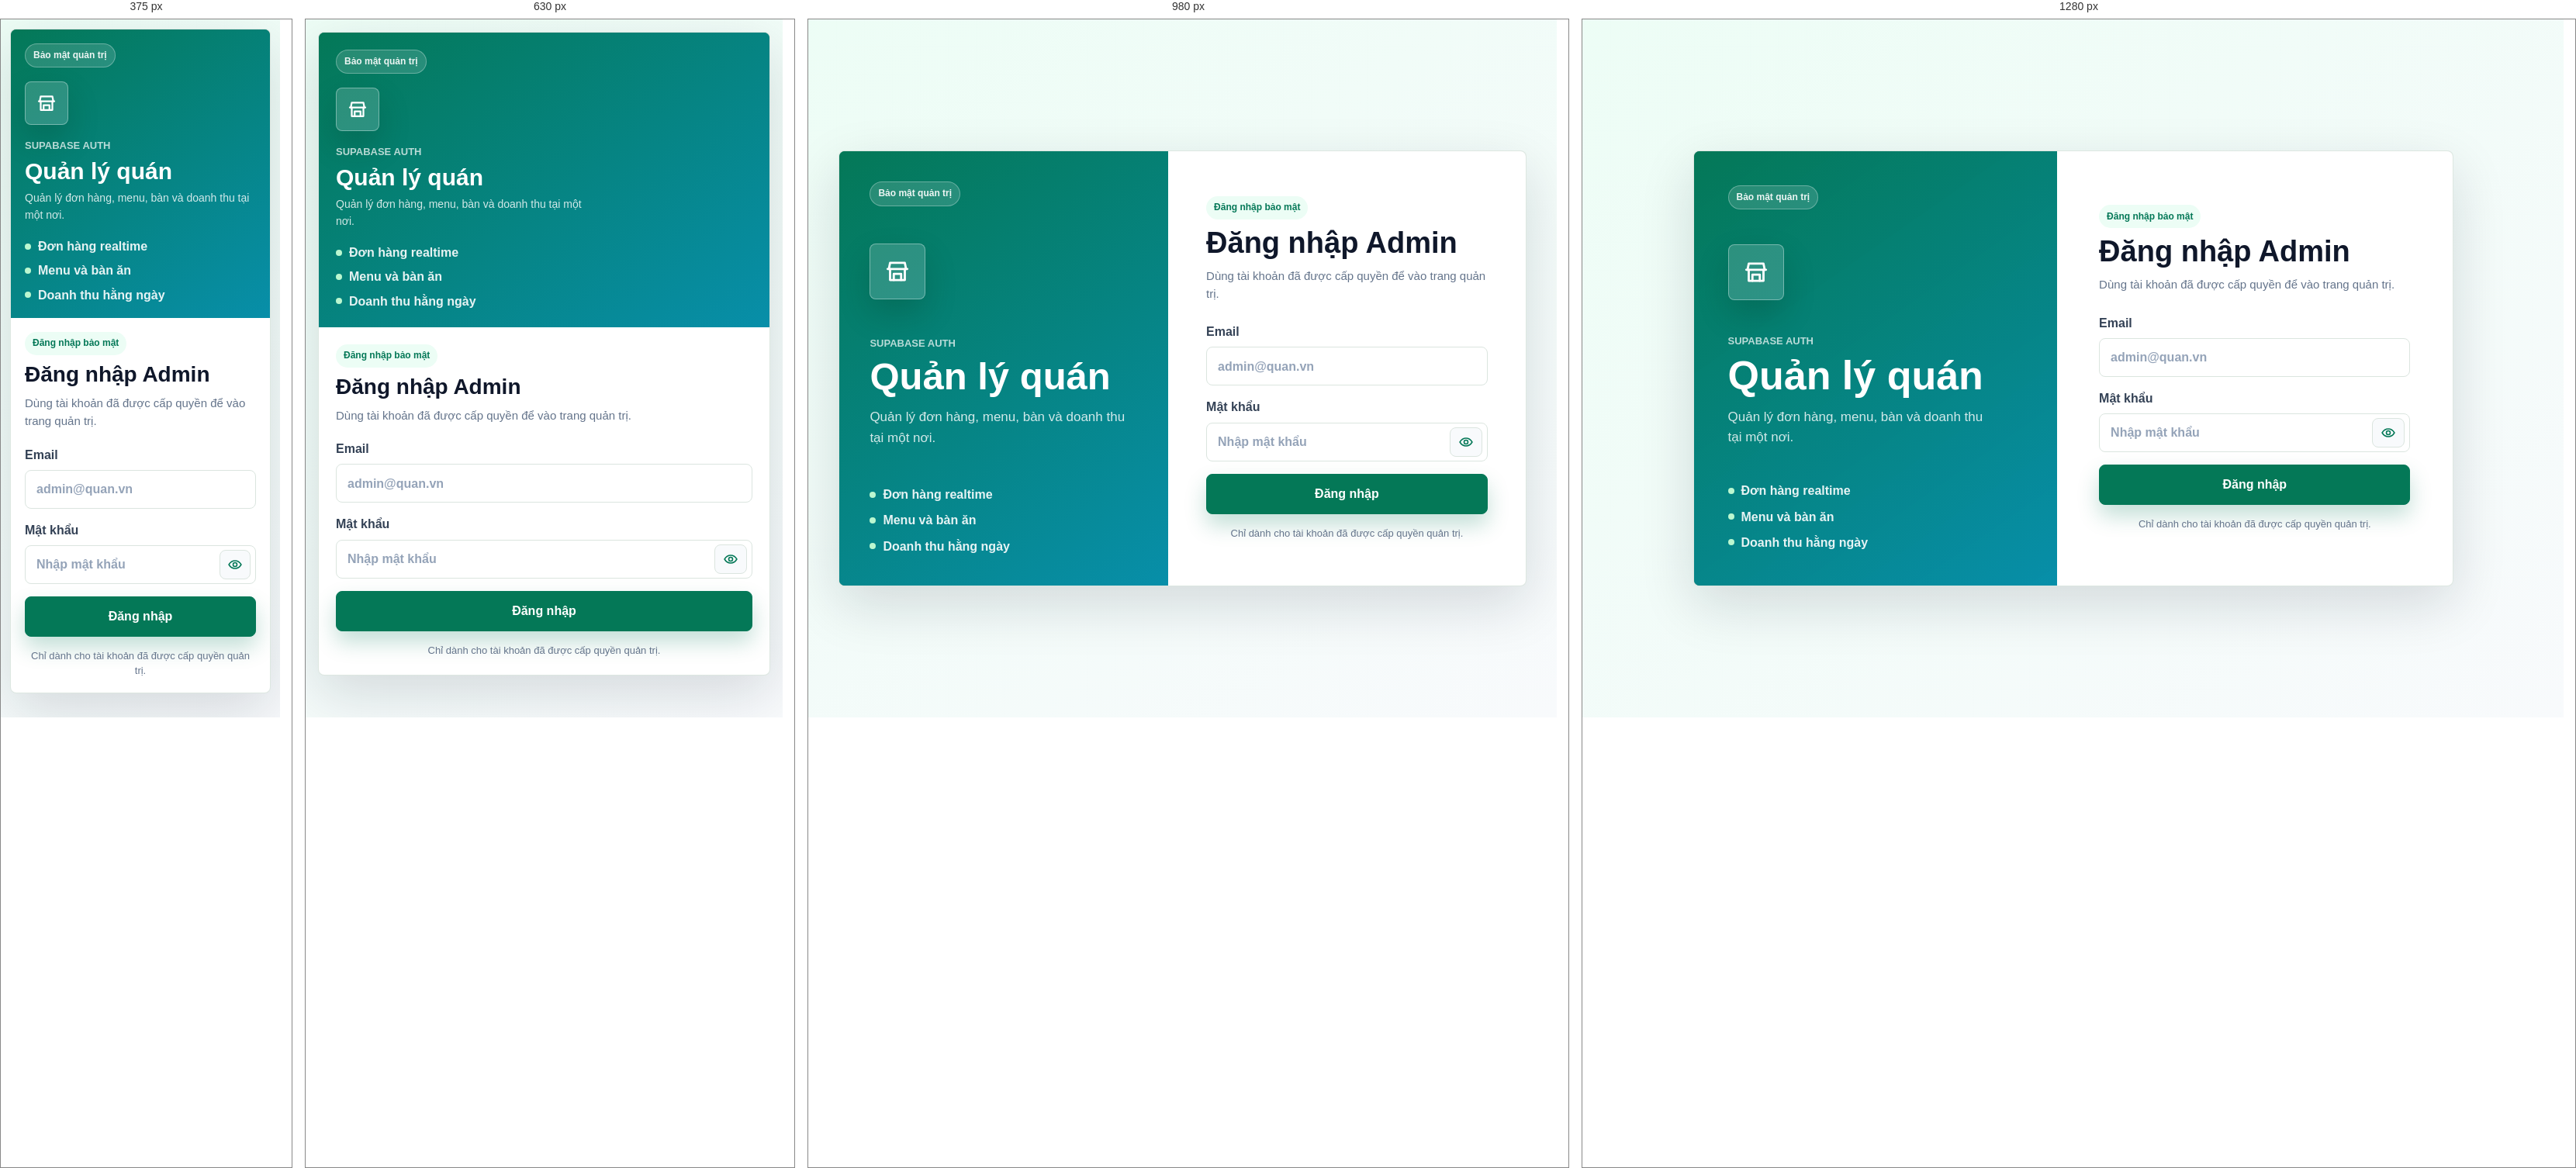
Rendered at 375 px, 630 px, 980 px and 1280 px, left to right.

<!-- file: login.html -->
<!doctype html>
<html lang="vi">
  <head>
    <meta charset="utf-8">
    <meta name="viewport" content="width=device-width, initial-scale=1">
    <title>Đăng nhập Admin</title>
    <link rel="stylesheet" href="/css/styles.css?v=86">
  </head>
  <body class="admin-login-page">
    <main class="admin-login-shell">
      <section class="admin-login-card" aria-labelledby="adminLoginTitle">
        <div class="admin-login-showcase">
          <span class="admin-login-badge">Bảo mật quản trị</span>
          <div class="admin-login-logo" aria-hidden="true">
            <svg viewBox="0 0 24 24" focusable="false">
              <path d="M4 10h16"></path>
              <path d="M5 10l1-5h12l1 5"></path>
              <path d="M6 10v9h12v-9"></path>
              <path d="M9 19v-5h6v5"></path>
            </svg>
          </div>
          <div>
            <p class="admin-login-eyebrow">Supabase Auth</p>
            <h1>Quản lý quán</h1>
            <p>Quản lý đơn hàng, menu, bàn và doanh thu tại một nơi.</p>
          </div>
          <ul class="admin-login-points" aria-label="Tính năng quản trị">
            <li>Đơn hàng realtime</li>
            <li>Menu và bàn ăn</li>
            <li>Doanh thu hằng ngày</li>
          </ul>
        </div>

        <div class="admin-login-form-panel">
          <div class="admin-login-heading">
            <span class="admin-login-chip">Đăng nhập bảo mật</span>
            <h2 id="adminLoginTitle">Đăng nhập Admin</h2>
            <p>Dùng tài khoản đã được cấp quyền để vào trang quản trị.</p>
          </div>

          <form id="adminLoginForm" class="admin-login-form">
            <label class="admin-login-field">
              <span>Email</span>
              <span class="admin-login-input-wrap">
                <input id="adminEmail" name="email" type="email" autocomplete="email" placeholder="admin@quan.vn" required>
              </span>
            </label>
            <label class="admin-login-field">
              <span>Mật khẩu</span>
              <span class="admin-login-input-wrap">
                <input id="adminPassword" name="password" type="password" autocomplete="current-password" placeholder="Nhập mật khẩu" required>
                <button class="admin-password-toggle" id="adminPasswordToggle" type="button" aria-label="Hiện mật khẩu" aria-pressed="false">
                  <svg class="password-eye-icon" viewBox="0 0 24 24" aria-hidden="true" focusable="false">
                    <path d="M2.5 12s3.5-6 9.5-6 9.5 6 9.5 6-3.5 6-9.5 6-9.5-6-9.5-6Z"></path>
                    <circle cx="12" cy="12" r="3"></circle>
                  </svg>
                  <svg class="password-eye-off-icon" viewBox="0 0 24 24" aria-hidden="true" focusable="false">
                    <path d="M3 3l18 18"></path>
                    <path d="M10.6 10.6a2 2 0 0 0 2.8 2.8"></path>
                    <path d="M9.9 5.2A10.7 10.7 0 0 1 12 5c6 0 9.5 7 9.5 7a15.5 15.5 0 0 1-3.1 3.9"></path>
                    <path d="M6.5 6.8C3.9 8.4 2.5 12 2.5 12s3.5 7 9.5 7c1.6 0 3-.4 4.2-1"></path>
                  </svg>
                </button>
              </span>
            </label>
            <button class="admin-login-submit" id="adminLoginSubmit" type="submit">
              <span>Đăng nhập</span>
            </button>
            <p class="admin-login-message" id="adminLoginMessage" aria-live="polite"></p>
            <p class="admin-login-footnote">Chỉ dành cho tài khoản đã được cấp quyền quản trị.</p>
          </form>
        </div>
      </section>
    </main>

    <script src="https://cdn.jsdelivr.net/npm/@supabase/supabase-js@2"></script>
    <script src="/js/admin-auth.js?v=1"></script>
    <script src="/js/admin-login.js?v=2"></script>
  </body>
</html>


/* @media block from styles.css */
@media (max-width: 760px) {
  .admin-login-page {
    align-items: start;
    padding: 16px;
  }

  .admin-login-card {
    grid-template-columns: 1fr;
  }

  .admin-login-showcase {
    min-height: auto;
    gap: 18px;
    padding: 22px;
  }

  .admin-login-logo {
    width: 56px;
    height: 56px;
  }

  .admin-login-logo svg {
    width: 30px;
    height: 30px;
  }

  .admin-login-showcase h1 {
    font-size: 30px;
  }

  .admin-login-showcase p:not(.admin-login-eyebrow) {
    margin-top: 8px;
    font-size: 14px;
  }

  .admin-login-points {
    grid-template-columns: 1fr;
    gap: 8px;
  }

  .admin-login-form-panel {
    gap: 20px;
    padding: 22px;
  }

  .admin-login-heading h2 {
    font-size: 28px;
  }
}

/* @media block from styles.css */
@media (max-width: 430px) {
  .admin-login-page {
    padding: 12px;
  }

  .admin-login-showcase,
  .admin-login-form-panel {
    padding: 18px;
  }

  .admin-login-input-wrap {
    min-height: 48px;
  }

  .admin-password-toggle {
    width: 40px;
    min-width: 40px;
  }
}

/* @media block from styles.css */
@media (min-width: 700px) {
  .option-sheet {
    top: 50%;
    bottom: auto;
    width: min(640px, calc(100% - 32px));
    max-height: min(82vh, 680px);
    border-radius: 14px;
    box-shadow: 0 24px 80px rgba(15, 20, 18, 0.24);
    transform: translateX(-50%) translateY(calc(-50% + 18px));
  }

  .option-sheet.is-open {
    transform: translateX(-50%) translateY(-50%);
  }
}

/* @media block from styles.css */
@media (max-width: 1100px) {
  .floor-plan-filter-bar {
    align-items: stretch;
  }

  .floor-table-search {
    grid-template-columns: 20px minmax(0, 1fr);
    flex: 1 0 100%;
    width: 100%;
  }
}

/* @media block from styles.css */
@media (max-width: 1100px) {
  .restaurant-basic-grid {
    grid-template-columns: 150px minmax(0, 1fr);
  }

  .restaurant-bank-grid {
    grid-template-columns: minmax(220px, 340px) minmax(0, 1fr);
    gap: 22px;
  }
}

/* @media block from styles.css */
@media (max-width: 860px) {
  .customer-shell,
  .admin-shell,
  .menu-admin-layout,
  .restaurant-settings-layout,
  .live-table-layout,
  .bill-content {
    grid-template-columns: 1fr;
  }

  .floor-plan-layout {
    grid-template-columns: 1fr;
  }

  .restaurant-basic-grid,
  .restaurant-bank-grid {
    grid-template-columns: 1fr;
  }

  .restaurant-qr-panel {
    min-height: 0;
  }

  .floor-area-sidebar {
    grid-template-rows: auto auto auto;
    min-height: 0;
  }

  .floor-area-list {
    display: flex;
    overflow-x: auto;
    padding-bottom: 4px;
  }

  .floor-area-item {
    flex: 0 0 min(240px, 72vw);
  }

  .editor-panel {
    position: static;
  }
}

/* @media block from styles.css */
@media (max-width: 560px) {
  .app-header {
    align-items: flex-start;
    flex-direction: column;
  }

  .customer-page .app-header {
    align-items: center;
    flex-direction: row;
  }

  .admin-app-header {
    align-items: center;
    flex-direction: row;
    gap: 10px;
  }

  .admin-app-header .brand {
    min-width: 0;
  }

  .admin-app-header .brand-mark {
    width: 40px;
    height: 40px;
    flex-basis: 40px;
  }

  .admin-app-header .brand strong {
    max-width: calc(100vw - 180px);
    font-size: 16px;
  }

  .admin-logout-button {
    min-height: 38px;
    padding: 8px 10px;
    font-size: 13px;
  }

  .header-actions {
    width: 100%;
    justify-content: stretch;
  }

  .header-actions a {
    flex: 1;
    text-align: center;
  }

  .customer-shell,
  .page-shell,
  .admin-shell {
    padding: 14px;
  }

  .floor-plan-page-header,
  .floor-plan-workspace-head,
  .floor-plan-filter-bar {
    align-items: stretch;
    flex-direction: column;
    justify-content: flex-start;
  }

  .floor-plan-area-title,
  .floor-plan-view-tools {
    width: 100%;
    justify-content: space-between;
  }

  .floor-plan-view-tools .compact-button {
    width: auto;
  }

  .floor-status-filters {
    flex: 0 0 auto;
    flex-wrap: nowrap;
    overflow-x: auto;
    padding-bottom: 3px;
    width: 100%;
  }

  .floor-filter-button {
    flex: 0 0 auto;
  }

  .floor-table-search {
    grid-template-columns: auto minmax(0, 1fr);
    width: 100%;
  }

  .floor-plan-viewport {
    min-height: 420px;
  }

  .floor-table-edit {
    opacity: 1;
  }

  .floor-modal {
    top: 12px;
    max-height: calc(100svh - 24px);
  }

  .floor-modal-actions {
    grid-template-columns: 1fr;
  }

  .floor-modal-actions .primary-button {
    grid-column: auto;
  }

  .menu-list,
  .menu-category-grid,
  .orders-grid {
    grid-template-columns: 1fr;
  }

  .menu-card {
    grid-template-columns: 92px minmax(0, 1fr);
    gap: 12px;
    min-height: 124px;
    padding: 12px 52px 12px 12px;
    border-radius: 12px;
  }

  .menu-category-grid.is-horizontal .menu-card {
    flex-basis: 80vw;
  }

  .food-image,
  .food-fallback {
    width: 92px;
    height: 92px;
    border-radius: 10px;
  }

  .menu-content h3 {
    font-size: 19px;
  }

  .menu-description {
    font-size: 13px;
  }

  .price {
    font-size: 17px;
  }

  .menu-card > .quantity-row .plus-button {
    width: 32px;
    height: 32px;
    font-size: 23px;
  }

  .menu-card > .quantity-row {
    right: 12px;
    bottom: 12px;
    min-height: 32px;
  }

  .menu-card > .quantity-row:not(.is-zero) {
    min-width: 104px;
    padding: 4px 7px;
  }

  .menu-card > .quantity-row .minus-button {
    width: 28px;
    height: 28px;
    font-size: 23px;
  }

  .menu-card > .quantity-row:not(.is-zero) .plus-button {
    width: 28px;
    height: 28px;
    font-size: 23px;
  }

  .menu-card > .quantity-row .qty-value {
    min-width: 18px;
    font-size: 16px;
  }

  .recommendation-visual .quantity-row {
    right: 8px;
    bottom: 8px;
    min-height: 32px;
  }

  .recommendation-visual .quantity-row .plus-button {
    width: 32px;
    height: 32px;
    font-size: 23px;
  }

  .recommendation-visual .quantity-row:not(.is-zero) {
    min-width: 96px;
    padding: 4px 7px;
  }

  .recommendation-visual .quantity-row:not(.is-zero) .plus-button,
  .recommendation-visual .quantity-row .minus-button {
    width: 26px;
    height: 26px;
    font-size: 21px;
  }

  .section-bar {
    align-items: flex-start;
    flex-direction: column;
  }

  .bill-panel > .section-bar {
    align-items: flex-start;
    flex-direction: row;
    justify-content: space-between;
    gap: 8px;
  }

  .bill-title-block {
    min-width: 0;
  }

  .bill-title-block h2 {
    flex-wrap: nowrap;
    gap: 8px;
  }

  .bill-title-block h2 span {
    min-width: 0;
    overflow-wrap: anywhere;
  }

  .bill-panel .table-detail-actions .quick-order-button {
    width: auto;
    min-width: 0;
    min-height: 36px;
    padding: 0 9px;
    flex: 0 0 auto;
    font-size: 13px;
  }

  .bill-panel .table-detail-actions .quick-order-button svg {
    width: 16px;
    height: 16px;
  }

  .section-bar .ghost-button {
    width: 100%;
  }

  .category-add-button {
    width: 100%;
  }

  .cart-area:not(.cart-sheet) {
    margin-bottom: 14px;
  }

  .cart-sheet {
    width: calc(100% - 20px);
    max-height: 86vh;
    margin-bottom: 0;
    border-radius: 12px;
  }

  .cart-tabs {
    padding-right: 48px;
  }

  .cart-tab-button {
    font-size: 13px;
  }

  .cart-item {
    gap: 8px;
  }

  .cart-line-actions {
    grid-template-columns: 34px 22px 34px 38px;
    gap: 6px;
    min-width: 146px;
  }

  .cart-edit-button,
  .cart-edit-placeholder {
    width: 38px;
    height: 38px;
  }

  .form-actions {
    grid-template-columns: 1fr;
  }

  #menuItemModal.admin-modal {
    top: 8px;
    width: calc(100% - 16px);
    max-height: calc(100dvh - 16px);
    border-radius: 8px;
  }

  #menuItemModal.admin-modal .section-bar.compact {
    position: sticky;
    top: 0;
    z-index: 3;
    grid-template-columns: minmax(0, 1fr) 40px;
    align-items: start;
    padding: 14px 18px;
    border-bottom: 1px solid var(--line);
  }

  #menuItemModal .modal-close-button {
    width: 40px;
    height: 40px;
    justify-self: end;
  }

  #menuItemModal.admin-modal .menu-form {
    max-height: none;
    padding: 16px 18px 18px;
  }

  #menuItemModal .menu-modal-actions {
    position: static;
    grid-template-columns: 1fr;
    margin: 0;
    padding: 12px 18px calc(16px + env(safe-area-inset-bottom));
    background: #fff;
    border-top: 1px solid var(--line);
  }

  #menuItemModal .menu-modal-actions .primary-button {
    min-height: 48px;
  }

  .row-actions {
    flex-direction: column;
  }

  .category-actions {
    flex-direction: row;
    justify-content: flex-start;
  }

  .toolbar-actions {
    width: 100%;
    align-items: stretch;
    flex-direction: column;
  }

  .compact-button,
  .toolbar-actions button {
    width: 100%;
  }

  .form-grid.two {
    grid-template-columns: 1fr;
  }

  .restaurant-save-button {
    width: 100%;
  }

  .restaurant-settings-form {
    padding: 12px;
  }

  .restaurant-form-actions {
    justify-content: stretch;
  }

  .restaurant-card-section {
    gap: 16px;
    padding: 16px;
  }

  .restaurant-basic-fields {
    grid-template-columns: 1fr;
  }

  .restaurant-preview-logo {
    width: 118px;
    height: 118px;
  }

  .restaurant-qr-preview,
  .restaurant-bank-qr {
    width: 188px;
    height: 188px;
  }

  .restaurant-info-note {
    align-items: flex-start;
  }

  .bill-payment-preview,
  .bill-payment-preview img {
    justify-self: center;
  }

  .form-grid.four,
  .option-value-row {
    grid-template-columns: 1fr;
  }

  .item-option-choice {
    grid-template-columns: 20px minmax(0, 1fr);
  }

  .item-option-choice input[type='number'] {
    grid-column: 2;
  }

  .category-form {
    grid-template-columns: 1fr 86px;
    margin: 14px;
    padding: 14px;
  }

  .category-name-field,
  .category-form input[type='number'] {
    grid-column: 1 / -1;
  }

  .category-form .inline-check,
  .category-form button {
    grid-column: 1 / -1;
  }

  .category-panel .table-wrap {
    margin-left: 14px;
    margin-right: 14px;
  }

  .order-category-card {
    grid-template-columns: 28px 30px minmax(0, 1fr) auto;
  }

  .qr-link-cell {
    grid-template-columns: 1fr;
    min-width: 220px;
  }

  .wifi-qr-panel {
    grid-template-columns: 1fr;
    align-items: stretch;
  }

  .table-status-grid {
    grid-template-columns: repeat(2, minmax(0, 1fr));
    gap: 10px;
    padding: 12px;
  }

  .bill-order-head {
    align-items: flex-start;
  }

  .bill-order-actions {
    justify-content: flex-end;
  }

  .bill-order-card.has-delete {
    grid-template-columns: minmax(0, 1fr) 36px;
    align-items: center;
  }

  .ordered-order-head {
    gap: 8px;
  }

  .ordered-order-card.has-delete {
    grid-template-columns: minmax(0, 1fr) 36px;
    align-items: center;
  }

  .ordered-order-head span {
    white-space: normal;
  }

  .ordered-item-row {
    grid-template-columns: 22px minmax(0, 1fr);
  }
}